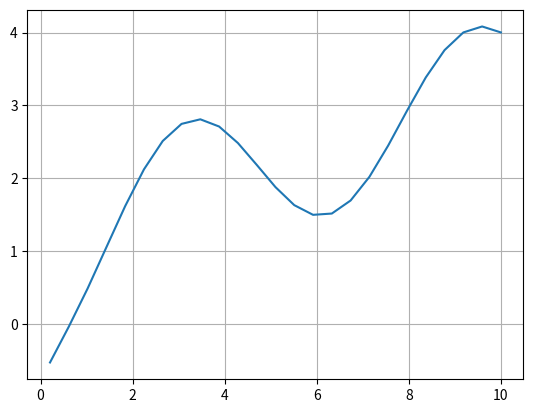

This chart was generated by the following Python code:
import numpy as np
import matplotlib.pyplot as plot 

def f(x):
    return np.sqrt(x) - np.cos(x)


intervalo = np.linspace(-10,10)
plot.plot(intervalo, f(intervalo))
plot.grid()
plot.show()